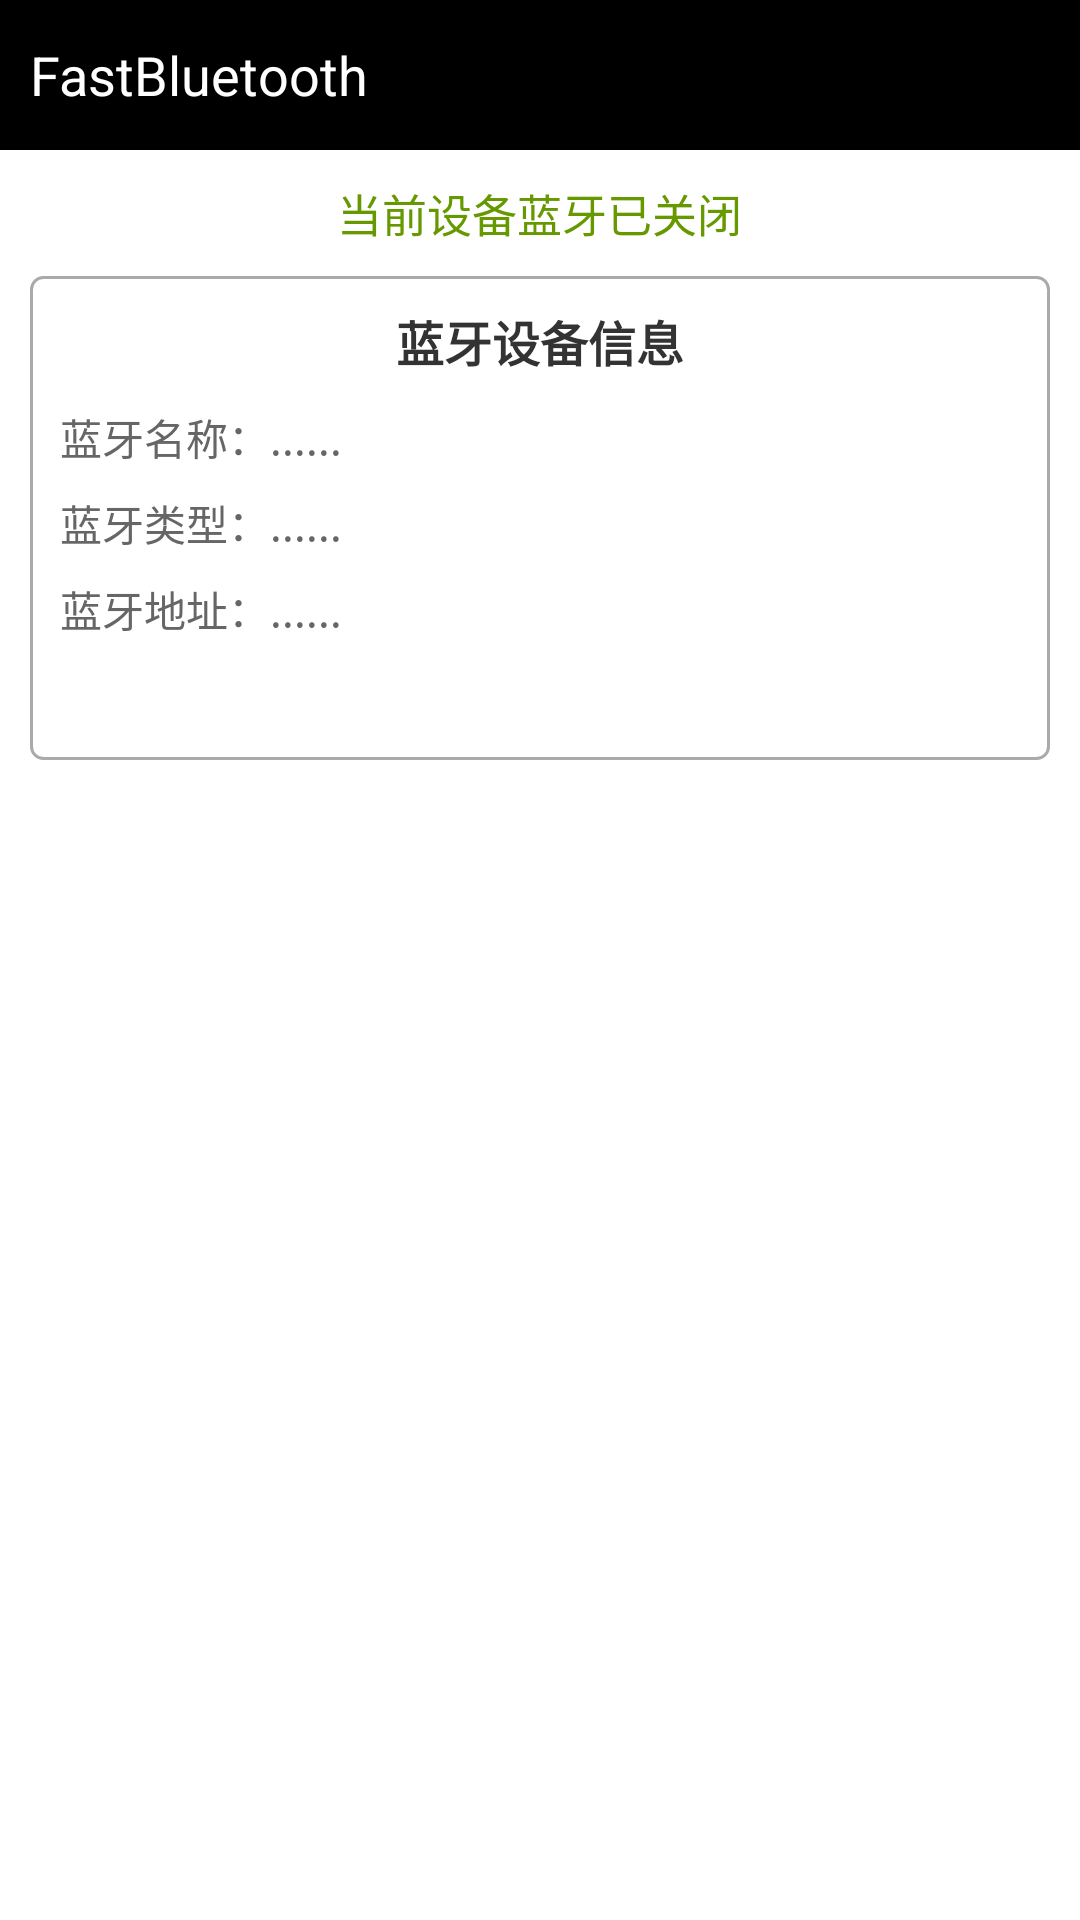

Android layout source for this screen:
<!-- AndroidManifest.xml: application theme AppTheme -->
<!-- res/layout/activity_main.xml -->
<?xml version="1.0" encoding="utf-8"?>
<LinearLayout xmlns:android="http://schemas.android.com/apk/res/android"
    android:layout_width="match_parent"
    android:layout_height="match_parent"
    android:background="@android:color/white"
    android:orientation="vertical">

    <TextView
        android:layout_width="match_parent"
        android:layout_height="50dp"
        android:background="@android:color/black"
        android:gravity="center_vertical"
        android:paddingLeft="10dp"
        android:text="@string/app_name"
        android:textColor="@android:color/white"
        android:textSize="18sp" />

    <TextView
        android:id="@+id/main_bluetooth_mobile_tv"
        android:layout_width="wrap_content"
        android:layout_height="wrap_content"
        android:layout_gravity="center_horizontal"
        android:layout_marginTop="10dp"
        android:text="当前设备蓝牙已关闭"
        android:textColor="@android:color/holo_green_dark"
        android:textSize="15sp" />

    <LinearLayout
        android:layout_width="match_parent"
        android:layout_height="wrap_content"
        android:layout_margin="10dp"
        android:background="@drawable/border_white_bg"
        android:orientation="vertical"
        android:padding="10dp">

        <TextView
            android:layout_width="wrap_content"
            android:layout_height="wrap_content"
            android:layout_gravity="center_horizontal"
            android:text="蓝牙设备信息"
            android:textColor="@color/color_333"
            android:textSize="16sp"
            android:textStyle="bold" />

        <TextView
            android:id="@+id/main_bluetooth_name_tv"
            android:layout_width="wrap_content"
            android:layout_height="wrap_content"
            android:layout_marginTop="10dp"
            android:text="蓝牙名称：......"
            android:textColor="@color/color_666"
            android:textSize="14sp" />

        <TextView
            android:id="@+id/main_bluetooth_class_tv"
            android:layout_width="wrap_content"
            android:layout_height="wrap_content"
            android:layout_marginTop="8dp"
            android:text="蓝牙类型：......"
            android:textColor="@color/color_666"
            android:textSize="14sp" />

        <TextView
            android:id="@+id/main_bluetooth_address_tv"
            android:layout_width="wrap_content"
            android:layout_height="wrap_content"
            android:layout_marginTop="8dp"
            android:text="蓝牙地址：......"
            android:textColor="@color/color_666"
            android:textSize="14sp" />

        <Button
            android:id="@+id/main_bluetooth_connect_btn"
            android:layout_width="56dp"
            android:layout_height="30dp"
            android:layout_gravity="right"
            android:background="@drawable/button_blue_bg"
            android:text="连接"
            android:textColor="@color/color_white"
            android:textSize="14sp"/>

    </LinearLayout>

    <LinearLayout
        android:layout_width="match_parent"
        android:layout_height="46dp"
        android:layout_margin="10dp"
        android:orientation="horizontal">

        <Button
            android:id="@+id/main_bluetooth_search_btn"
            android:layout_width="0dp"
            android:layout_height="match_parent"
            android:layout_marginRight="5dp"
            android:layout_weight="1.0"
            android:background="@drawable/button_bg"
            android:text="搜索"
            android:textColor="@android:color/white"
            android:textSize="16sp" />

        <Button
            android:id="@+id/main_bluetooth_close_btn"
            android:layout_width="0dp"
            android:layout_height="match_parent"
            android:layout_marginLeft="5dp"
            android:layout_marginRight="5dp"
            android:layout_weight="1.0"
            android:background="@drawable/button_bg"
            android:text="断开"
            android:textColor="@android:color/white"
            android:textSize="16sp" />

        <Button
            android:id="@+id/main_bluetooth_print_btn"
            android:layout_width="0dp"
            android:layout_height="match_parent"
            android:layout_marginLeft="5dp"
            android:layout_weight="1.0"
            android:background="@drawable/button_bg"
            android:text="打印"
            android:textColor="@android:color/white"
            android:textSize="16sp" />

    </LinearLayout>

</LinearLayout>
<!-- resources referenced by this layout -->
<resources>
  <color name="color_333">#333333</color>
  <color name="color_666">#666666</color>
  <color name="color_white">@android:color/white</color>
  <!-- drawable border_white_bg (drawable) -->
  <?xml version="1.0" encoding="utf-8"?>
  <shape xmlns:android="http://schemas.android.com/apk/res/android">
      <corners android:radius="4dp" />
      <solid android:color="@android:color/white" />
      <stroke
          android:width="1dp"
          android:color="@android:color/darker_gray" />
  </shape>
  <string name="app_name">FastBluetooth</string>
  <style name="AppTheme" parent="Theme.AppCompat.Light.NoActionBar">
          
          <item name="colorPrimary">@color/colorPrimary</item>
          <item name="colorPrimaryDark">@color/colorPrimaryDark</item>
          <item name="colorAccent">@color/colorAccent</item>
      </style>
  <color name="colorPrimary">#008577</color>
  <color name="colorPrimaryDark">#00574B</color>
  <color name="colorAccent">#D81B60</color>
</resources>
